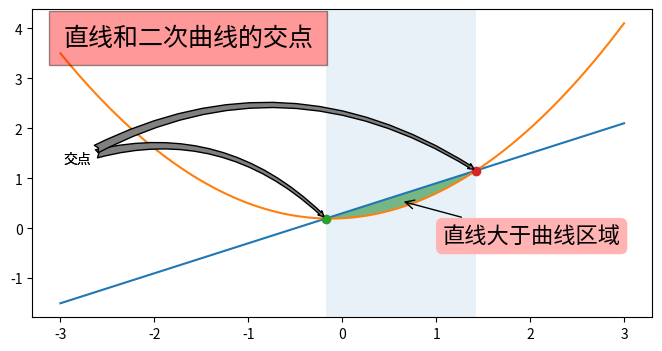

The matplotlib source for this figure:
# -*- coding: utf-8 -*-
"""
演示图表的标注。
"""
import numpy as np
import matplotlib.pyplot as plt

def func1(x): 
    return 0.6*x + 0.3

def func2(x): 
    return 0.4*x*x + 0.1*x + 0.2
    
def find_curve_intersects(x, y1, y2):
    d = y1 - y2
    idx = np.where(d[:-1]*d[1:]<=0)[0]
    x1, x2 = x[idx], x[idx+1]
    d1, d2 = d[idx], d[idx+1]
    return -d1*(x2-x1)/(d2-d1) + x1

x = np.linspace(-3,3,100) 
f1 = func1(x)
f2 = func2(x)
plt.figure(figsize=(8,4))
plt.plot(x, f1)
plt.plot(x, f2)

x1, x2 = find_curve_intersects(x, f1, f2) 
plt.plot(x1, func1(x1), "o") 
plt.plot(x2, func1(x2), "o")

plt.fill_between(x, f1, f2, where=f1>f2, facecolor="green", alpha=0.5) 

from matplotlib import transforms
ax = plt.gca()
trans = transforms.blended_transform_factory(ax.transData, ax.transAxes)
plt.fill_between([x1, x2], 0, 1, transform=trans, alpha=0.1) 

a = plt.text(0.05, 0.95, "直线和二次曲线的交点",  
    transform=ax.transAxes,
    verticalalignment = "top",
    fontsize = 18,
    bbox={"facecolor":"red","alpha":0.4,"pad":10}
)

arrow = {"arrowstyle":"fancy,tail_width=0.6", 
         "facecolor":"gray", 
         "connectionstyle":"arc3,rad=-0.3"}

plt.annotate("交点", 
    xy=(x1, func1(x1)), xycoords="data",
    xytext=(0.05, 0.5), textcoords="axes fraction",
    arrowprops = arrow)
                  
plt.annotate("交点", 
    xy=(x2, func1(x2)), xycoords="data",
    xytext=(0.05, 0.5), textcoords="axes fraction",
    arrowprops = arrow)

xm = (x1+x2)/2
ym = (func1(xm) - func2(xm))/2+func2(xm)
o = plt.annotate("直线大于曲线区域", 
    xy =(xm, ym), xycoords="data",
    xytext = (30, -30), textcoords="offset points",    
    bbox={"boxstyle":"round", "facecolor":(1.0, 0.7, 0.7), "edgecolor":"none"},
    fontsize=16,
    arrowprops={"arrowstyle":"->"}
)
plt.show()